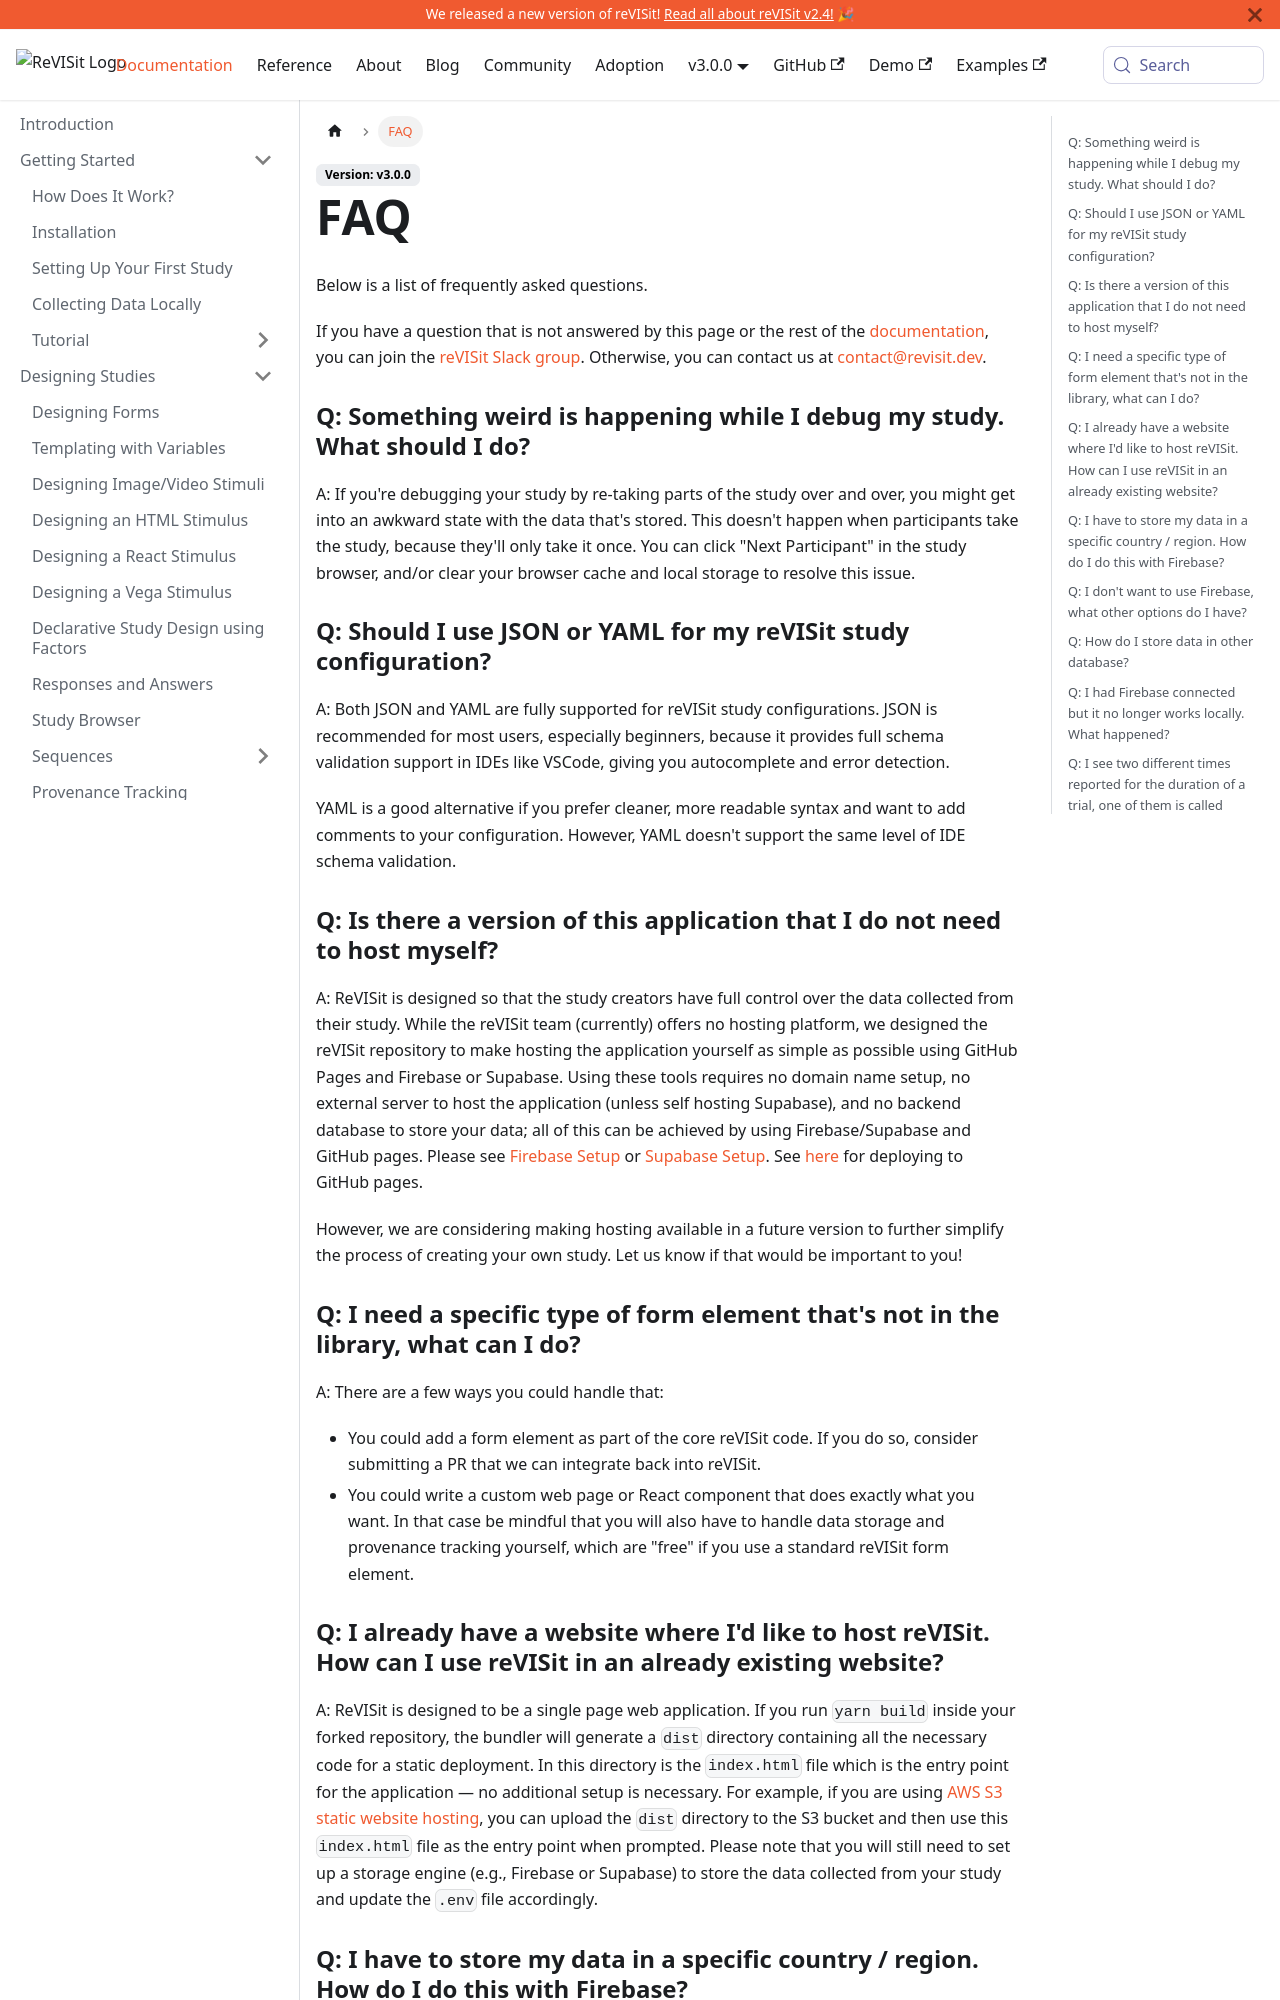

repository: revisit-studies/reVISit-studies.github.io · page: docs/faq/index.html · generator: docusaurus

# FAQ

Below is a list of frequently asked questions.

If you have a question that is not answered by this page or the rest of the [documentation](../introduction/), you can join the [reVISit Slack group](https://revisit-nsf.slack.com/join/shared_invite/zt-25mrh5ppi-6sDAL6HqcWJh_uvt2~~DMQ). Otherwise, you can contact us at [contact@revisit.dev](mailto:contact@revisit.dev).

### Q: Something weird is happening while I debug my study. What should I do?

A: If you're debugging your study by re-taking parts of the study over and over, you might get into an awkward state with the data that's stored. This doesn't happen when participants take the study, because they'll only take it once. You can click "Next Participant" in the study browser, and/or clear your browser cache and local storage to resolve this issue.

### Q: Should I use JSON or YAML for my reVISit study configuration?

A: Both JSON and YAML are fully supported for reVISit study configurations. JSON is recommended for most users, especially beginners, because it provides full schema validation support in IDEs like VSCode, giving you autocomplete and error detection.

YAML is a good alternative if you prefer cleaner, more readable syntax and want to add comments to your configuration. However, YAML doesn't support the same level of IDE schema validation.

### Q: Is there a version of this application that I do not need to host myself?

A: ReVISit is designed so that the study creators have full control over the data collected from their study. While the reVISit team (currently) offers no hosting platform, we designed the reVISit repository to make hosting the application yourself as simple as possible using GitHub Pages and Firebase or Supabase. Using these tools requires no domain name setup, no external server to host the application (unless self hosting Supabase), and no backend database to store your data; all of this can be achieved by using Firebase/Supabase and GitHub pages. Please see [Firebase Setup](../data-and-deployment/firebase/setup/) or [Supabase Setup](../data-and-deployment/supabase/setup/). See [here](../data-and-deployment/deploying-to-static-website) for deploying to GitHub pages.

However, we are considering making hosting available in a future version to further simplify the process of creating your own study. Let us know if that would be important to you!

### Q: I need a specific type of form element that's not in the library, what can I do?

A: There are a few ways you could handle that:

- You could add a form element as part of the core reVISit code. If you do so, consider submitting a PR that we can integrate back into reVISit.
- You could write a custom web page or React component that does exactly what you want. In that case be mindful that you will also have to handle data storage and provenance tracking yourself, which are "free" if you use a standard reVISit form element.

### Q: I already have a website where I'd like to host reVISit. How can I use reVISit in an already existing website?

A: ReVISit is designed to be a single page web application. If you run `yarn build` inside your forked repository, the bundler will generate a `dist` directory containing all the necessary code for a static deployment. In this directory is the `index.html` file which is the entry point for the application — no additional setup is necessary. For example, if you are using [AWS S3 static website hosting](https://docs.aws.amazon.com/AmazonS3/latest/userguide/WebsiteHosting.html), you can upload the `dist` directory to the S3 bucket and then use this `index.html` file as the entry point when prompted. Please note that you will still need to set up a storage engine (e.g., Firebase or Supabase) to store the data collected from your study and update the `.env` file accordingly.
